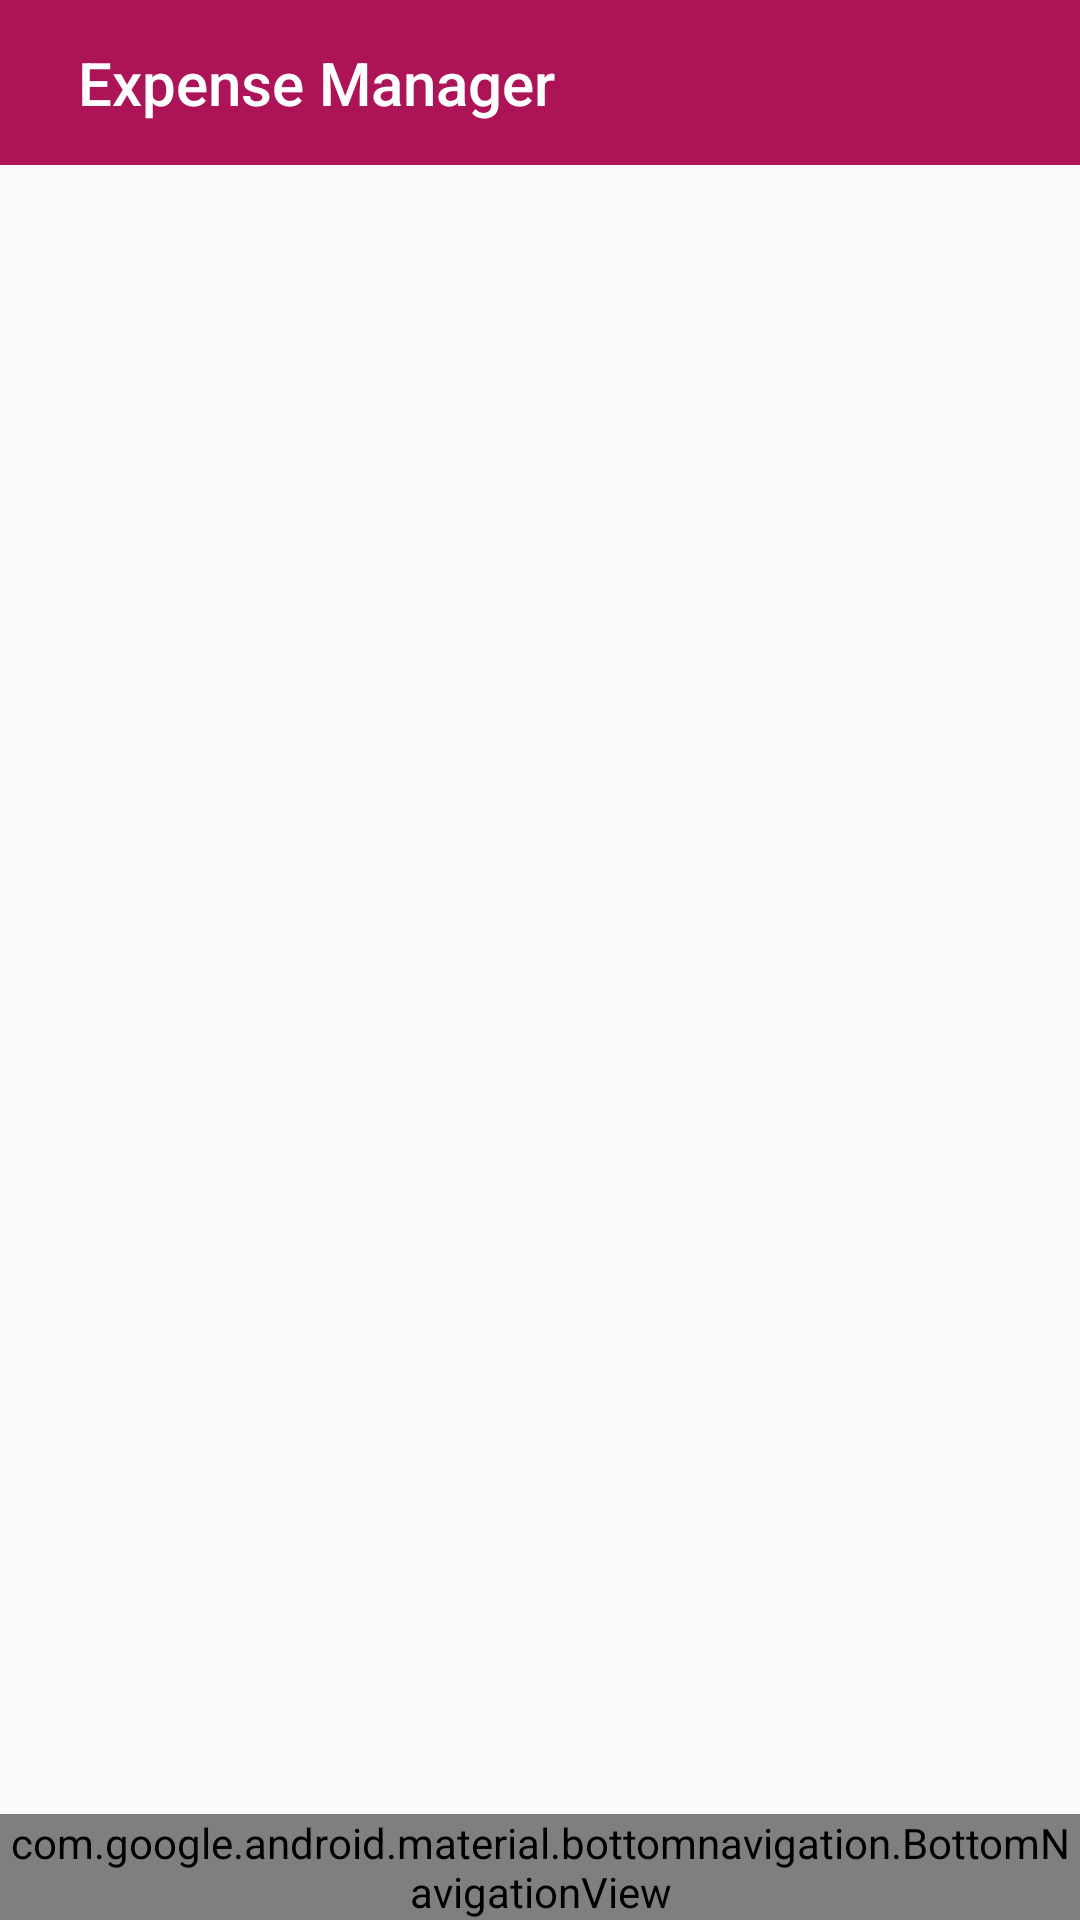

Reconstruct the res/layout file that produces this screen, plus the resources it refers to.
<!-- AndroidManifest.xml: application theme AppTheme -->
<!-- res/layout/activity_main.xml -->
<RelativeLayout xmlns:android="http://schemas.android.com/apk/res/android"
    xmlns:app="http://schemas.android.com/apk/res-auto"
    xmlns:tools="http://schemas.android.com/tools"
    android:id="@+id/container"
    android:layout_width="match_parent"
    android:layout_height="match_parent"
    tools:context=".MainActivity">


    <android.support.design.widget.AppBarLayout
        android:layout_width="match_parent"
        android:layout_height="wrap_content"
        tools:layout_editor_absoluteY="0dp"
        android:id="@+id/appbaar"
        tools:layout_editor_absoluteX="8dp">

        <android.support.v7.widget.Toolbar
            android:id="@+id/toolbar2"
            android:layout_width="match_parent"
            android:layout_height="55dp"
            app:title="  Expense Manager"
            app:subtitleTextColor="@android:color/white"
            app:titleTextColor="@android:color/white">

        </android.support.v7.widget.Toolbar>


    </android.support.design.widget.AppBarLayout>

    <FrameLayout
        android:id="@+id/framelayout"
        android:layout_below="@id/appbaar"
        android:layout_width="match_parent"
        android:layout_above="@id/navigation"
        android:layout_height="match_parent">
    </FrameLayout>


    <android.support.design.widget.BottomNavigationView
        android:id="@+id/navigation"
        android:layout_width="match_parent"
        android:layout_height="wrap_content"
        android:layout_alignParentStart="true"
        android:layout_alignParentBottom="true"
        android:background="@color/colorPrimary"
        app:itemIconTint="@drawable/switcher"
        app:itemTextColor="#fff"
        app:menu="@menu/menu"
        android:layout_alignParentLeft="true" />

</RelativeLayout>
<!-- resources referenced by this layout -->
<resources>
  <color name="colorPrimary">#ad1457</color>
  <!-- drawable switcher (drawable) -->
  <?xml version="1.0" encoding="utf-8"?>
  <selector xmlns:android="http://schemas.android.com/apk/res/android">
      <item android:state_checked="true" android:color="@android:color/white" />
      <item android:color="#62FFFFFF"  />
  </selector>
  <style name="AppTheme" parent="Theme.AppCompat.Light.NoActionBar">
          
          <item name="colorPrimary">@color/colorPrimary</item>
          <item name="colorPrimaryDark">@color/colorPrimaryDark</item>
          <item name="colorAccent">@color/colorAccent</item>
          <item name="colorControlNormal">#fff</item>    </style>
  <color name="colorPrimaryDark">#78002e</color>
  <color name="colorAccent">#e35183</color>
</resources>
